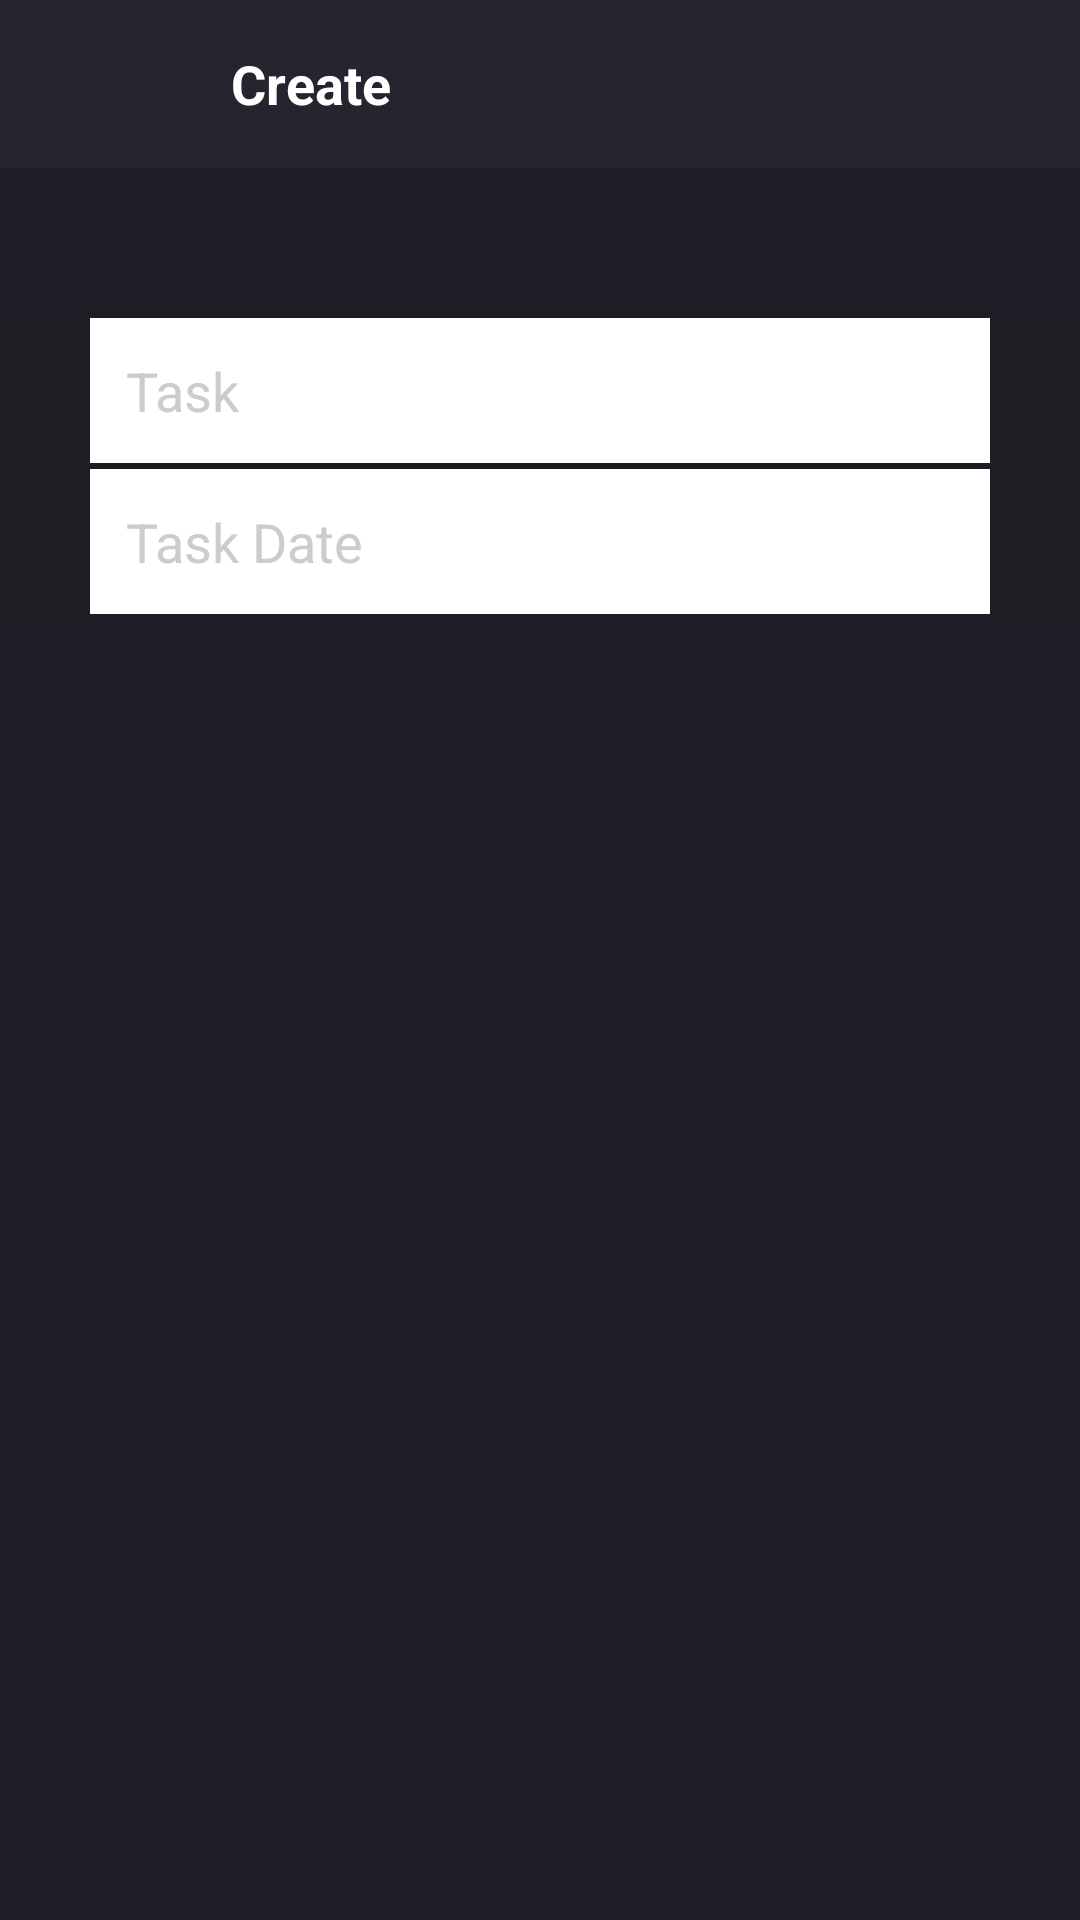

Here is an Android app screen rendered from its layout file. Give the layout XML and the strings, colors and styles it references.
<!-- AndroidManifest.xml: application theme AppThemeToolBar -->
<!-- res/layout/task_add_new.xml -->
<?xml version="1.0" encoding="utf-8"?>
<RelativeLayout xmlns:android="http://schemas.android.com/apk/res/android"
    xmlns:app="http://schemas.android.com/apk/res-auto"
    android:layout_width="match_parent"
    android:layout_height="match_parent"
    android:background="#1E1D25">

    <android.support.v7.widget.Toolbar
        android:id="@+id/toolbar_task_add"
        android:layout_alignParentTop="true"
        android:layout_width="match_parent"
        android:layout_height="wrap_content"
        android:background="?attr/colorPrimary"
        android:minHeight="?attr/actionBarSize"
        app:theme="@style/ThemeOverlay.AppCompat.Dark.ActionBar"
        app:popupTheme="@style/ThemeOverlay.AppCompat.Light" >
        <LinearLayout
            xmlns:android="http://schemas.android.com/apk/res/android"
            android:layout_width="match_parent"
            android:layout_height="wrap_content"
            android:orientation="horizontal"
            android:weightSum="1"
            android:gravity="center_vertical">
            <ImageView
                android:layout_width="35dp"
                android:layout_height="35dp"
                android:padding="5dp"
                android:layout_margin="5dp"
                android:background="@android:color/transparent"
                android:src="@drawable/ic_action_close"
                android:onClick="closeAddTask"/>
            <TextView
                android:id="@+id/toolbar_task_add_title"
                android:layout_width="0dp"
                android:layout_height="wrap_content"
                android:layout_weight="1"
                android:drawablePadding="0dp"
                android:gravity="center_vertical|start"
                android:paddingLeft="16dp"
                android:paddingRight="4dp"
                android:textColor="#ffffff"
                android:text="Create"
                android:textSize="18dp"
                android:textStyle="bold"
                />

            <Button
                android:id="@+id/deleteButton"
                android:layout_width="47dp"
                android:layout_height="wrap_content"
                android:layout_weight="1"
                android:onClick="deleteTask"
                android:text="X"
                android:visibility="gone" />

            <ImageView
                android:layout_width="35dp"
                android:layout_height="35dp"
                android:padding="5dp"
                android:layout_margin="5dp"
                android:background="@android:color/transparent"
                android:src="@drawable/ic_action_done"
                android:onClick="doneAddTask"/>
        </LinearLayout>
    </android.support.v7.widget.Toolbar>



    <LinearLayout
        android:layout_width="match_parent"
        android:layout_height="wrap_content"
        android:layout_marginTop="50dp"
        android:orientation="vertical"
        android:layout_below="@+id/toolbar_task_add"
        android:background="#1E1D23"
        android:paddingLeft="30dp"
        android:paddingRight="30dp"
        android:layout_centerInParent="true"
        android:layout_centerHorizontal="true"
        android:gravity="center">
        <EditText
            android:id="@+id/task_name"
            android:layout_width="match_parent"
            android:layout_height="match_parent"
            android:layout_centerVertical="true"
            android:layout_gravity="center"
            android:hint="Task"
            android:background="@android:color/white"
            android:padding="12dp"
            android:ems="10"
            android:singleLine="true"
            android:textColorHint="#CCCCCC"
            android:textColor="#666666"/>
        <Space
            android:layout_width="match_parent"
            android:layout_height="2dp"
            android:background="#D2D2D2"/>
        <EditText
            android:id="@+id/task_date"
            android:layout_width="match_parent"
            android:layout_height="match_parent"
            android:layout_centerVertical="true"
            android:layout_gravity="center"
            android:hint="Task Date"
            android:padding="12dp"
            android:focusable="false"
            android:background="@android:color/white"
            android:ems="10"
            android:singleLine="true"
            android:textColorHint="#CCCCCC"
            android:textColor="#666666"
            android:onClick="showStartDatePicker"/>

    </LinearLayout>

</RelativeLayout>
<!-- resources referenced by this layout -->
<resources>
  <style name="AppThemeToolBar" parent="Theme.AppCompat.Light.NoActionBar">
          
          <item name="colorPrimary">#25252F</item>
          
          <item name="colorPrimaryDark">#25252F</item>
          
          <item name="colorAccent">#FF4081</item>
      </style>
</resources>
